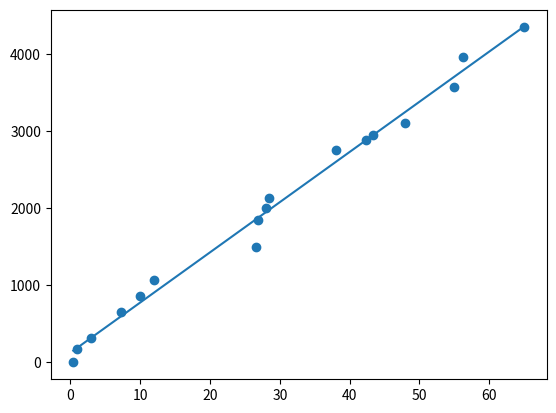

Write Python code to recreate this figure.
import matplotlib.pyplot as plt
from scipy import stats

x = [0.4, 1, 3, 7.2, 10, 12, 26.6, 26.8, 28, 28.4, 38, 42.4, 43.4, 47.9, 55, 56.2, 65]
y = [0, 175.44, 315.79, 654.39, 857.90, 1066.67, 1500, 1850.88, 2010.53, 2140.36, 2756.15, 2887.738, 2945.63, 3107.03, 3571.94, 3966.68, 4352.64]

slope, intercept, relation, p, std_err = stats.linregress(x, y)


def graph(x):
  return slope * x + intercept

model = list(map(graph, x))

plt.scatter(x, y)
plt.plot(x, model)
plt.show()
